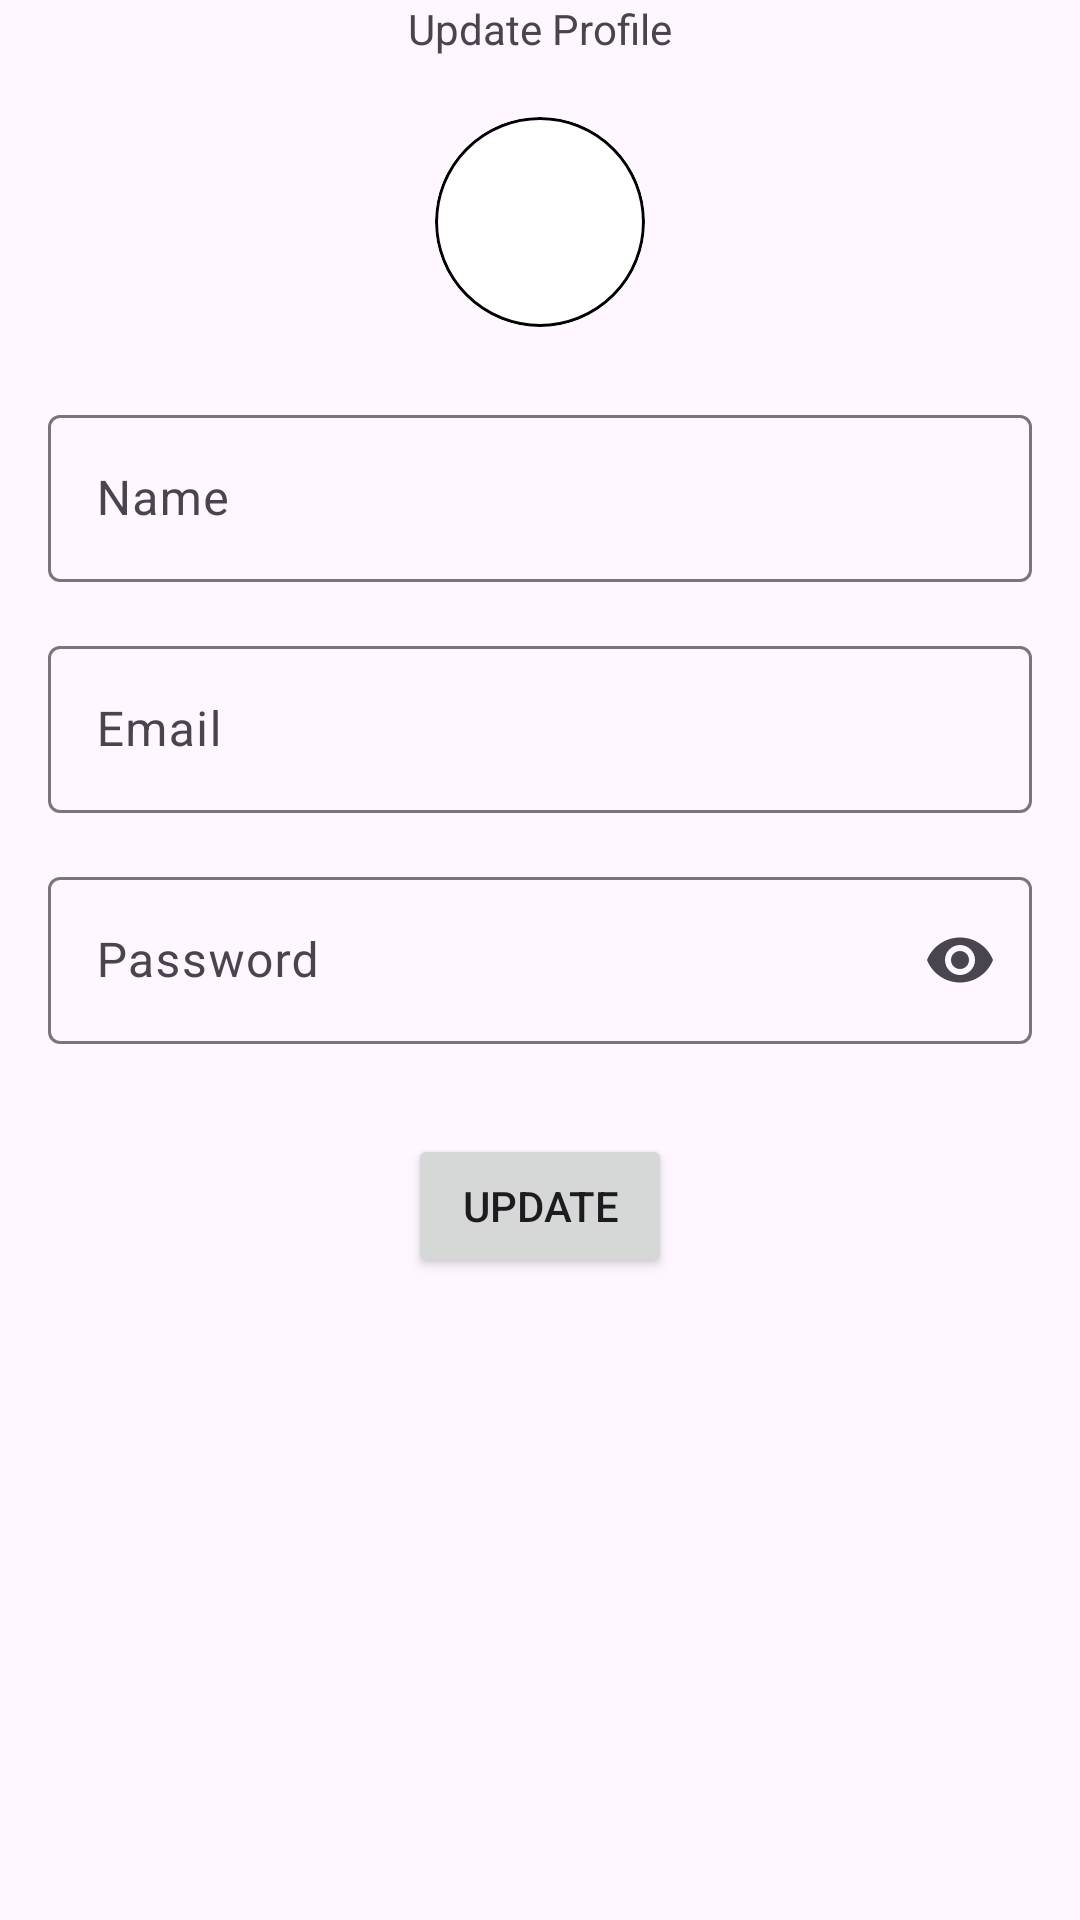

The Android layout XML behind this screen, and the referenced resources:
<!-- AndroidManifest.xml: application theme Theme.DharmendraPractical -->
<!-- res/layout/dialog_box_profile_update.xml -->
<?xml version="1.0" encoding="utf-8"?>
<androidx.constraintlayout.widget.ConstraintLayout xmlns:android="http://schemas.android.com/apk/res/android"
    android:layout_width="match_parent"
    android:layout_height="wrap_content"
    xmlns:app="http://schemas.android.com/apk/res-auto">

    <androidx.constraintlayout.widget.Guideline
        android:id="@+id/startGuidLine"
        android:layout_width="wrap_content"
        android:layout_height="wrap_content"
        android:orientation="vertical"
        app:layout_constraintGuide_begin="16dp" />

    <androidx.constraintlayout.widget.Guideline
        android:id="@+id/endGuidLine"
        android:layout_width="wrap_content"
        android:layout_height="wrap_content"
        android:orientation="vertical"
        app:layout_constraintGuide_end="16dp" />

    <TextView
        android:id="@+id/tvUpdate"
        android:layout_width="wrap_content"
        android:layout_height="wrap_content"
        android:text="Update Profile"
        app:layout_constraintTop_toTopOf="parent"
        app:layout_constraintEnd_toEndOf="@id/endGuidLine"
        app:layout_constraintStart_toStartOf="@id/startGuidLine"
        />



    <com.google.android.material.imageview.ShapeableImageView
        android:id="@+id/imgProfile"
        android:layout_width="70dp"
        android:layout_height="70dp"
        android:src="@drawable/icon_person"
        android:scaleType="centerCrop"
        android:layout_marginTop="20dp"
        android:background="@drawable/circle_bg"
        app:layout_constraintTop_toBottomOf="@+id/tvUpdate"
        app:shapeAppearanceOverlay="@style/CircleImageView"
        app:layout_constraintStart_toStartOf="parent"
        app:layout_constraintEnd_toEndOf="parent" />


    
    <com.google.android.material.textfield.TextInputLayout
        android:id="@+id/tilName"
        android:layout_width="0dp"
        android:layout_height="wrap_content"
        android:layout_marginTop="24dp"
        android:hint="Name"
        app:layout_constraintTop_toBottomOf="@+id/imgProfile"
        app:layout_constraintStart_toStartOf="@id/startGuidLine"
        app:layout_constraintEnd_toEndOf="@id/endGuidLine">

        <com.google.android.material.textfield.TextInputEditText
            android:id="@+id/etName"
            android:layout_width="match_parent"
            android:layout_height="wrap_content"
            android:inputType="textPersonName" />
    </com.google.android.material.textfield.TextInputLayout>

    
    <com.google.android.material.textfield.TextInputLayout
        android:id="@+id/tilEmail"
        android:layout_width="0dp"
        android:layout_height="wrap_content"
        android:layout_marginTop="16dp"
        android:hint="@string/email"
        app:layout_constraintTop_toBottomOf="@id/tilName"
        app:layout_constraintStart_toStartOf="@id/startGuidLine"
        app:layout_constraintEnd_toEndOf="@id/endGuidLine">

        <com.google.android.material.textfield.TextInputEditText
            android:id="@+id/etEmail"
            android:layout_width="match_parent"
            android:layout_height="wrap_content"
            android:inputType="textEmailAddress" />
    </com.google.android.material.textfield.TextInputLayout>

    
    <com.google.android.material.textfield.TextInputLayout
        android:id="@+id/tilPassword"
        android:layout_width="0dp"
        android:layout_height="wrap_content"
        android:layout_marginTop="16dp"
        android:hint="@string/password"
        app:endIconMode="password_toggle"
        app:layout_constraintTop_toBottomOf="@id/tilEmail"
        app:layout_constraintStart_toStartOf="@id/startGuidLine"
        app:layout_constraintEnd_toEndOf="@id/endGuidLine">

        <com.google.android.material.textfield.TextInputEditText
            android:id="@+id/etPassword"
            android:layout_width="match_parent"
            android:layout_height="wrap_content"
            android:inputType="textPassword" />
    </com.google.android.material.textfield.TextInputLayout>

    <Button
        app:layout_constraintEnd_toEndOf="@id/endGuidLine"
        app:layout_constraintStart_toStartOf="@id/startGuidLine"
        app:layout_constraintTop_toBottomOf="@+id/tilPassword"
        android:id="@+id/btnUpdate"
        android:text="Update"
        android:layout_marginTop="30dp"
        android:layout_width="wrap_content"
        android:layout_height="wrap_content"/>

</androidx.constraintlayout.widget.ConstraintLayout>
<!-- resources referenced by this layout -->
<resources>
  <!-- drawable circle_bg (drawable) -->
  <?xml version="1.0" encoding="utf-8"?>
  <shape xmlns:android="http://schemas.android.com/apk/res/android"
      android:shape="oval">
      <solid android:color="@color/white"/>
      <stroke
          android:color="@color/black"
          android:width="1dp"/>
  </shape>
  <string name="email">Email</string>
  <string name="password">Password</string>
  <style name="CircleImageView">
          <item name="cornerFamily">rounded</item>
          <item name="cornerSize">50%</item>
      </style>
  <style name="Theme.DharmendraPractical" parent="Base.Theme.DharmendraPractical" />
  <color name="white">#FFFFFFFF</color>
  <color name="black">#000000</color>
  <style name="Base.Theme.DharmendraPractical" parent="Theme.Material3.DayNight.NoActionBar">
          
          
      </style>
</resources>
